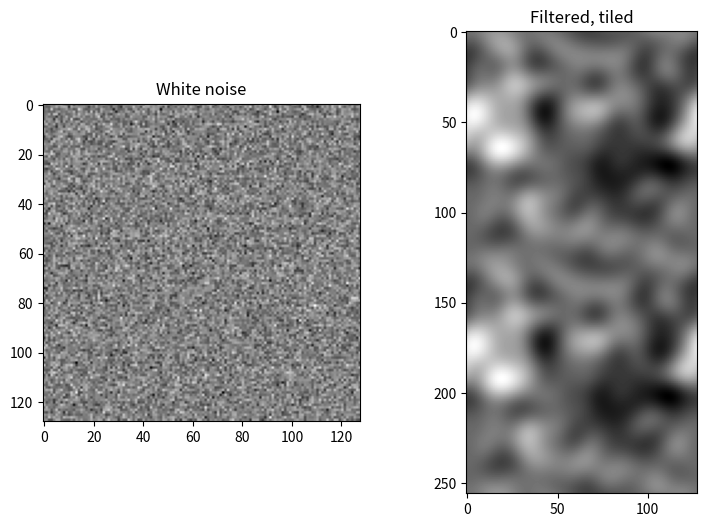

This figure's Python source:
"""Low-pass filtered noise that tiles seamlessly along every axis (cyclic / toroidal)."""

from __future__ import annotations

from collections.abc import Sequence

import numpy as np
from scipy.ndimage import gaussian_filter

__all__ = ["cyclic_noise"]


def cyclic_noise(
    shape: int | Sequence[int],
    sigma: float | Sequence[float],
    *,
    rng: np.random.Generator | None = None,
    seed: int | np.ndarray | np.random.SeedSequence | np.random.BitGenerator | np.random.Generator | None = None,
    order: int = 0,
    truncate: float = 4.0,
) -> np.ndarray:
    """Generate smooth noise that loops perfectly when tiled along each dimension.

    White noise is drawn from a standard normal distribution, then low-pass filtered
    with a Gaussian kernel using boundary mode ``wrap`` so opposite edges match.
    That yields a field that can be repeated (e.g. for looping textures or animation)
    without seams.

    Parameters
    ----------
    shape
        Output array shape. A single integer ``n`` is treated as ``(n,)``.
    sigma
        Gaussian standard deviation in pixels, passed to
        :func:`scipy.ndimage.gaussian_filter`. A scalar uses the same sigma on every
        axis; a sequence sets one value per axis (length must match ``shape``).
    rng
        NumPy random generator. If given, ``seed`` must not be set.
    seed
        Seed for :func:`numpy.random.default_rng` when ``rng`` is omitted.
    order
        Filter order along each axis (0 = plain Gaussian smoothing). See SciPy.
    truncate
        Truncate the Gaussian kernel after this many standard deviations. See SciPy.

    Returns
    -------
    numpy.ndarray
        Filtered noise with ``dtype`` ``float64``, same shape as requested.

    Raises
    ------
    ValueError
        If both ``rng`` and ``seed`` are set, or ``shape`` is invalid.
    """
    if rng is not None and seed is not None:
        raise ValueError("Pass at most one of rng and seed.")
    if rng is None:
        rng = np.random.default_rng(seed)

    if isinstance(shape, int):
        shape_tuple = (shape,)
    else:
        shape_tuple = tuple(int(x) for x in shape)
    if not shape_tuple or any(d <= 0 for d in shape_tuple):
        raise ValueError("shape must be a non-empty tuple of positive integers.")

    white = rng.normal(size=shape_tuple)
    return gaussian_filter(
        white,
        sigma,
        order=order,
        mode="wrap",
        truncate=truncate,
    )


def _demo() -> None:
    import matplotlib.pyplot as plt

    # shape = (1024,)
    # shape = (512, 512)
    shape = (128, 128, 128)
    # Same seed as ``cyclic_noise`` so this matches the white noise it filters internally.
    white = np.random.default_rng(0).normal(size=shape)
    filtered = cyclic_noise(shape, 7, seed=0)

    if len(shape) == 1:
        fig, ax = plt.subplots(2, 1, sharex="col", num="LPF noise comparison", figsize=(9, 6))
    else:
        fig, ax = plt.subplots(1, 2, num="LPF noise comparison", figsize=(9, 6))

    if white.ndim == 1:
        ax[0].plot(white)
    elif white.ndim == 2:
        ax[0].imshow(white, cmap="gray")
    elif white.ndim == 3:
        ax[0].imshow(white[0], cmap="gray")
    ax[0].set_title("White noise")

    tiled = np.hstack((filtered, filtered))

    if tiled.ndim == 1:
        ax[1].plot(tiled)
    elif tiled.ndim == 2:
        ax[1].imshow(tiled, cmap="gray")
    elif tiled.ndim == 3:
        ax[1].imshow(tiled[0], cmap="gray")
    ax[1].set_title("Filtered, tiled")

    if filtered.ndim == 3:
        vmin = filtered.min()
        vmax = filtered.max()
        for n, frame in enumerate(filtered):
            plt.imsave(f"slice {n:03d}.png", frame, vmin=vmin, vmax=vmax, cmap="gray")


if __name__ == "__main__":
    _demo()
